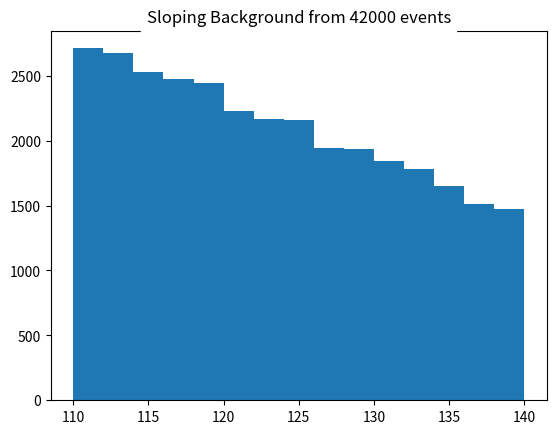
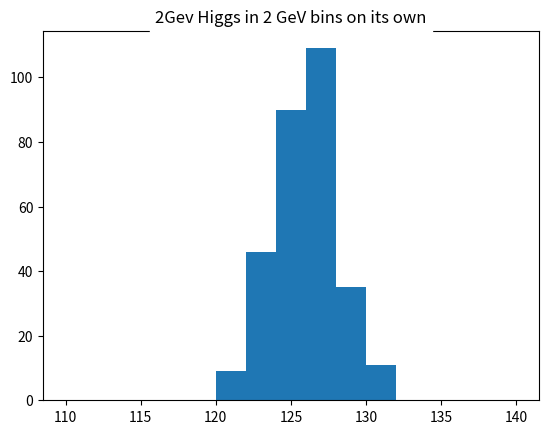
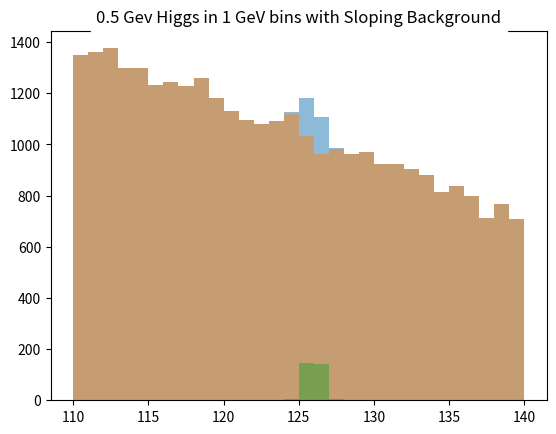
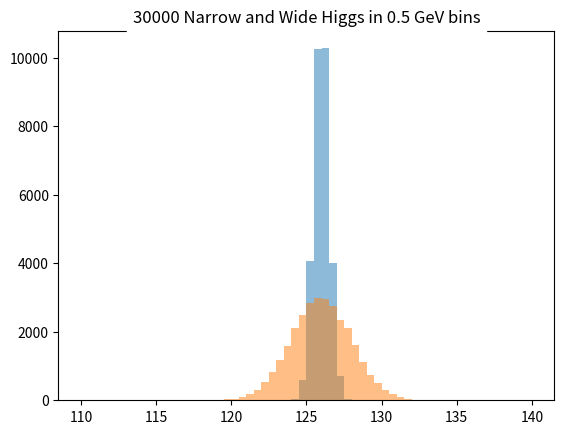
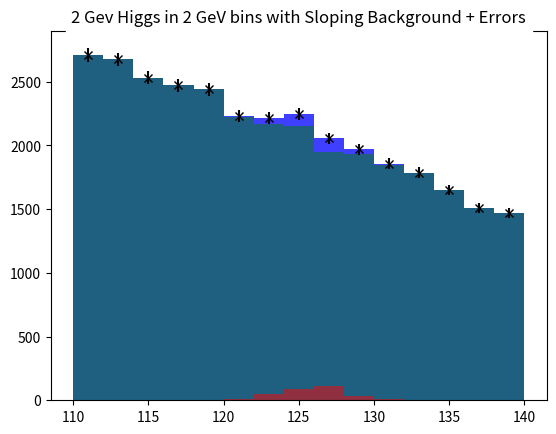

Source code (Python) for these figures, in order:
import numpy as np
import matplotlib.pyplot as plt

# Background
###############################
plt.show()

# random array with 42000 elements according to the uniform distribution
testrand = np.random.rand(42000)  

# generating a uniform background(base) between a 110 GeV and 140 GeV                 
base = 110 + 30* np.random.rand(42000)    

# boolean index which has True for samples greater than testrand; 
# this percentage reduces linearly as the value for background increases  
index = (1.0 - 0.5 * (base - 110)/ 30) > testrand      

# take a subset of the index to create a sloping background
sloping = base[index] 

# plot Sloping background
plt.figure("Sloping")
plt.hist(sloping, bins = 15, range = (110, 140))
plt.title("Sloping Background from 42000 events", backgroundcolor = "white")

# Gaussian Higgs signal
###############################
# signal centered at 126GeV with width of 2
gauss = 2 * np.random.randn(300) + 126

# signal centerd at 126GeV with width of 0.5
narrowGauss = 0.5 * np.random.randn(300) + 126

# plot Higgs
plt.figure("HiggsAlone")
plt.hist(gauss, bins = 15, range = (110,140))
plt.title("2Gev Higgs in 2 GeV bins on its own", backgroundcolor = "white")

# Higgs signal + Gaussian signal
###############################

# concatenate the signals
total = np.concatenate((sloping, gauss))   
narrowTotal = np.concatenate((sloping, narrowGauss)) 

# plot the 3 kinds of signals with 30 bins each
plt.figure("Total Narrow Higgs Bin 1 GeV")
plt.hist(narrowTotal, bins = 30, range = (110,140), alpha = 0.5) 
plt.hist(sloping, bins = 30, range = (110,140), alpha = 0.5) 
plt.hist(narrowGauss, bins = 30, range = (110,140), alpha = 0.5) 
plt.title("0.5 Gev Higgs in 1 GeV bins with Sloping Background", backgroundcolor = "white")
plt.show()


# Higgs signal with 3000 signals
###############################
# signal centered at 126GeV with width of 2
gaussbig = 2 * np.random.randn(30000) + 126 

# signal centerd at 126GeV with width of 0.5                 
gaussnarrowbig = 0.5 * np.random.randn(30000) + 126

# concatenate the signals
totalbig = np.concatenate((sloping, gaussbig))

# plot the 3 kinds of signals with 60 bins each
plt.figure("30000 Higgs in 0.5 GeV bins")
plt.hist(gaussnarrowbig, bins=60, range =(110,140), alpha = 0.5) #Higgs signal 
plt.hist(gaussbig, bins = 60, range =(110,140), alpha = 0.5)
plt.title("30000 Narrow and Wide Higgs in 0.5 GeV bins", backgroundcolor = "white")


# Higgs signal + Gaussian signal with errors
###############################
plt.figure("Total Wide Higgs Bin 2 GeV with errors")

# extracting values and bin edges from the histogram data
values, binedges, junk = plt.hist(total, bins = 15, range = (110, 140), alpha = 0.5, color = "blue")  

# computing bin centers as average if its 2 bin-edges
centers = 0.5 * (binedges[1:] + binedges[:-1])  

# computing expected error as the square root of values
errors = np.sqrt(values)   

plt.hist(total, bins = 15, range = (110, 140), alpha = 0.5, color = "blue")                                
plt.hist(sloping, bins = 15, range = (110, 140), alpha = 0.5, color = "green")                              
plt.hist(gauss, bins = 15, range = (110, 140), alpha = 0.5, color = "red")                                  
plt.errorbar(centers, values, yerr = errors, ls = 'None', marker ='x', color = 'black', markersize = 6.0 ) 
plt.title("2 Gev Higgs in 2 GeV bins with Sloping Background + Errors", backgroundcolor = "white")



plt.show()




# change Base to lowercase
